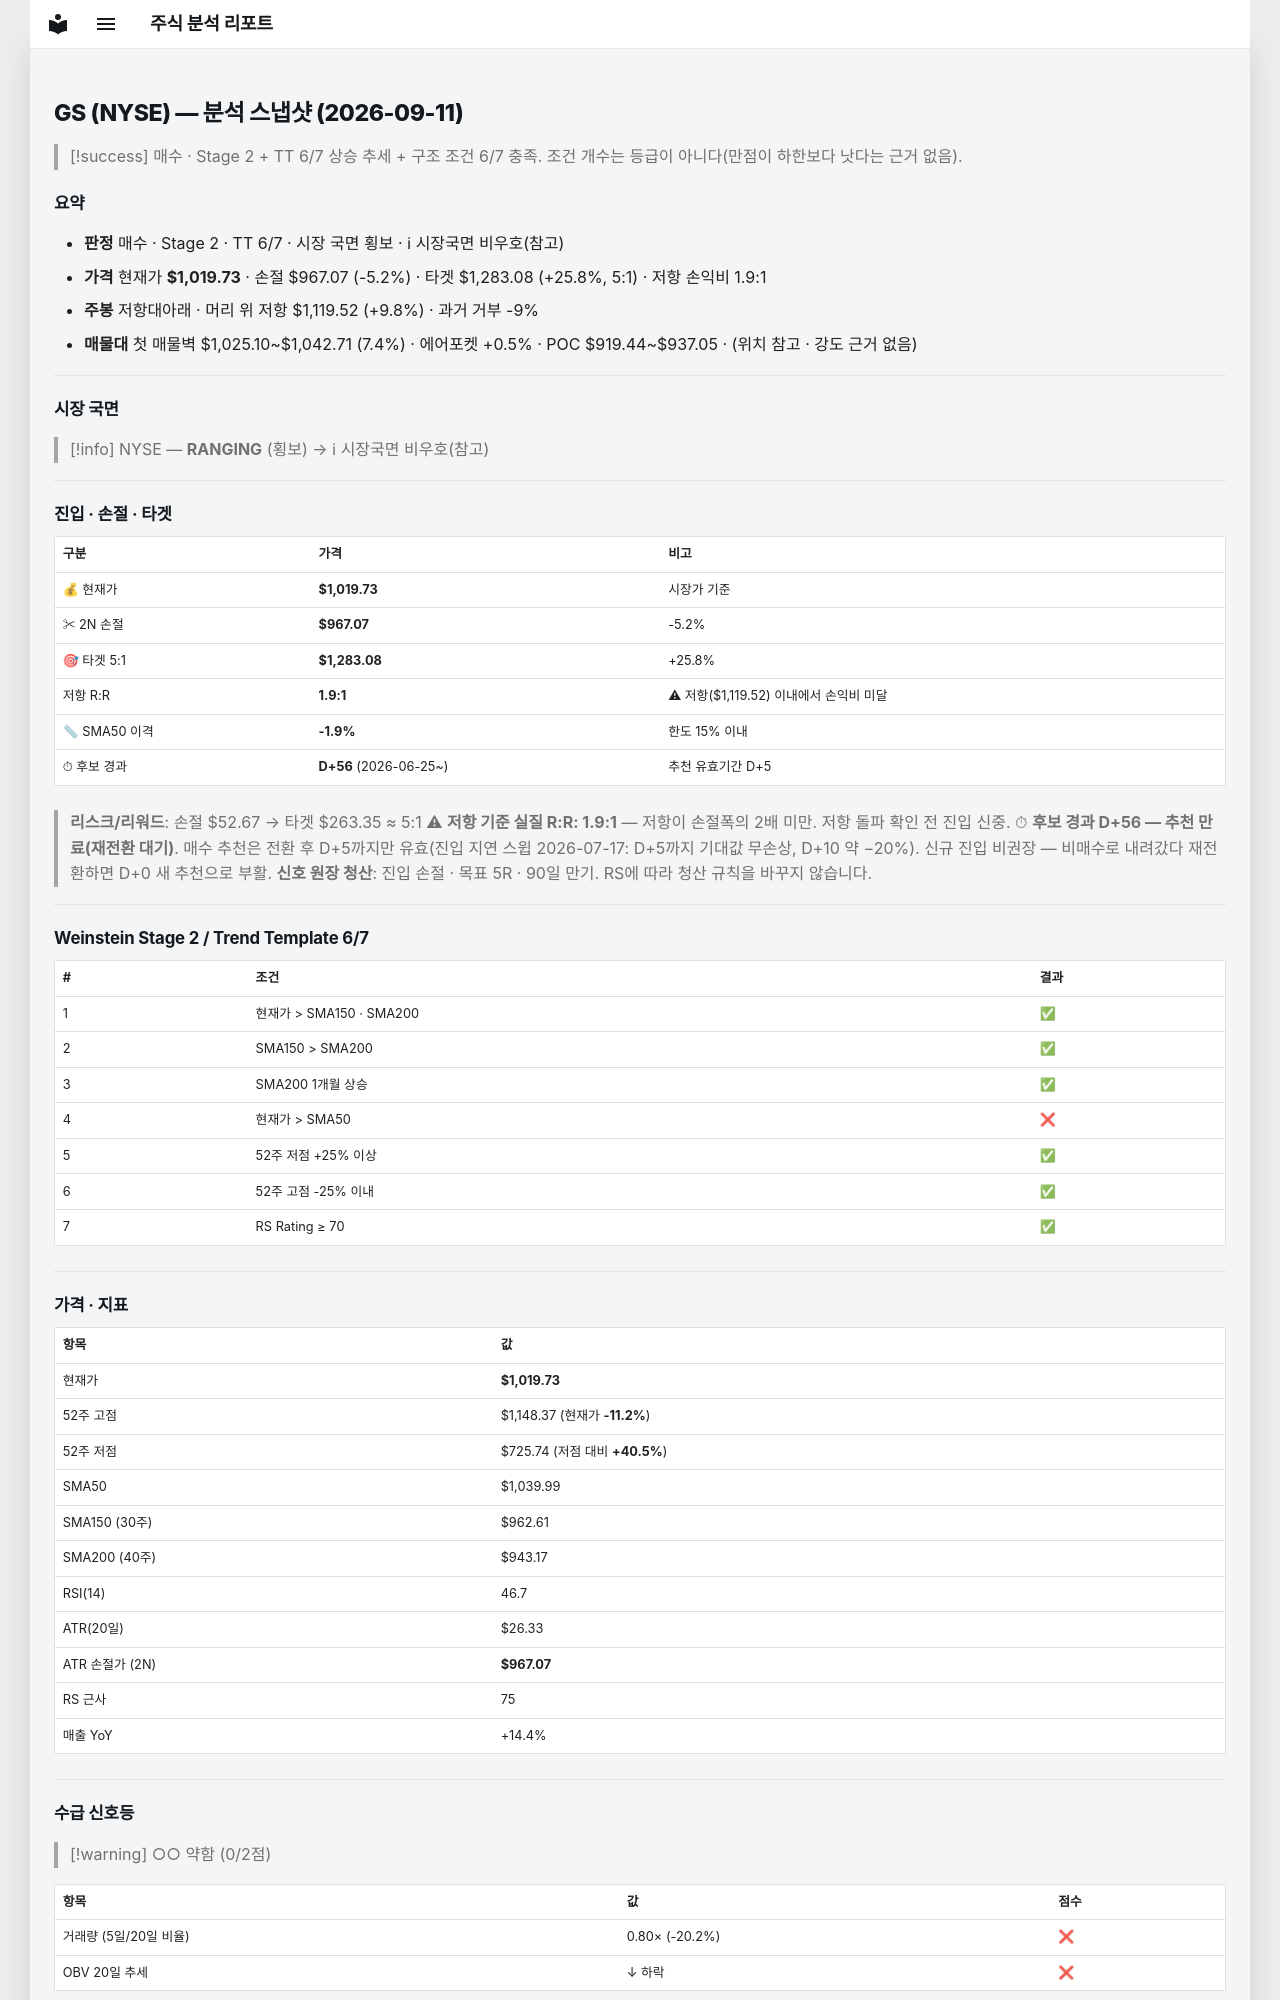

repository: soloandco/stock-reports · page: snapshots/GS-2026-09-11/index.html · generator: mkdocs

---
type: analysis-snapshot
title: GS 분석 스냅샷
ticker: GS
market: NYSE
created: 2026-09-11
updated: 2026-09-11
bar-date: 2026-09-10
verdict: 매수관찰
real-rr: 1.89
sma50-gap-pct: -1.9
candidate-days: 56
candidate-since: 2026-06-25
weekly-position: 저항대아래
weekly-overhead-price: 1119.52
weekly-overhead-pct: 9.8
stage: 2
trend-template-score: 6
tt-max: 7
price: 1019.7349853515625
stop-price: 967.0658106103408
market-regime: RANGING
supply-demand-score: 0/2
supply-demand-label: 약함
status: tracking
tags:
  - stock-agent
  - watchlist
  - GS
  - analysis
related:
  - "[[analysis-template]]"
---

# GS (NYSE) — 분석 스냅샷 (2026-09-11)

> [!success] 매수 · Stage 2 + TT 6/7
> 상승 추세 + 구조 조건 6/7 충족. 조건 개수는 등급이 아니다(만점이 하한보다 낫다는 근거 없음).

## 요약

- **판정** 매수 · Stage 2 · TT 6/7 · 시장 국면 횡보 · ℹ 시장국면 비우호(참고)
- **가격** 현재가 **$1,019.73** · 손절 $967.07 (-5.2%) · 타겟 $1,283.08 (+25.8%, 5:1) · 저항 손익비 1.9:1
- **주봉** 저항대아래 · 머리 위 저항 $1,119.52 (+9.8%) · 과거 거부 -9%
- **매물대** 첫 매물벽 $1,025.10~$1,042.71 (7.4%) · 에어포켓 +0.5% · POC $919.44~$937.05 · (위치 참고 · 강도 근거 없음)

---

## 시장 국면

> [!info] NYSE — **RANGING** (횡보) → ℹ 시장국면 비우호(참고)

---

## 진입 · 손절 · 타겟

| 구분 | 가격 | 비고 |
|------|------|------|
| 💰 현재가 | **$1,019.73** | 시장가 기준 |
| ✂ 2N 손절 | **$967.07** | -5.2% |
| 🎯 타겟 5:1 | **$1,283.08** | +25.8% |
| 저항 R:R | **1.9:1** | ⚠ 저항($1,119.52) 이내에서 손익비 미달 |
| 📏 SMA50 이격 | **-1.9%** | 한도 15% 이내 |
| ⏱ 후보 경과 | **D+56** (2026-06-25~) | 추천 유효기간 D+5 |

> **리스크/리워드**: 손절 $52.67 → 타겟 $263.35 ≈ 5:1
> ⚠ **저항 기준 실질 R:R: 1.9:1** — 저항이 손절폭의 2배 미만. 저항 돌파 확인 전 진입 신중.
> ⏱ **후보 경과 D+56 — 추천 만료(재전환 대기)**. 매수 추천은 전환 후 D+5까지만 유효(진입 지연 스윕 2026-07-17: D+5까지 기대값 무손상, D+10 약 −20%). 신규 진입 비권장 — 비매수로 내려갔다 재전환하면 D+0 새 추천으로 부활.
> **신호 원장 청산**: 진입 손절 · 목표 5R · 90일 만기. RS에 따라 청산 규칙을 바꾸지 않습니다.

---

## Weinstein Stage 2 / Trend Template 6/7

| # | 조건 | 결과 |
|---|------|------|
| 1 | 현재가 > SMA150 · SMA200 | ✅ |
| 2 | SMA150 > SMA200 | ✅ |
| 3 | SMA200 1개월 상승 | ✅ |
| 4 | 현재가 > SMA50 | ❌ |
| 5 | 52주 저점 +25% 이상 | ✅ |
| 6 | 52주 고점 -25% 이내 | ✅ |
| 7 | RS Rating ≥ 70 | ✅ |

---

## 가격 · 지표

| 항목 | 값 |
|------|---|
| 현재가 | **$1,019.73** |
| 52주 고점 | $1,148.37 (현재가 **-11.2%**) |
| 52주 저점 | $725.74 (저점 대비 **+40.5%**) |
| SMA50 | $1,039.99 |
| SMA150 (30주) | $962.61 |
| SMA200 (40주) | $943.17 |
| RSI(14) | 46.7 |
| ATR(20일) | $26.33 |
| ATR 손절가 (2N) | **$967.07** |
| RS 근사 | 75 |
| 매출 YoY | +14.4% |

---
## 수급 신호등

> [!warning] ○○ 약함 (0/2점)

| 항목 | 값 | 점수 |
|------|------|------|
| 거래량 (5일/20일 비율) | 0.80× (-20.2%) | ❌ |
| OBV 20일 추세 | ↓ 하락 | ❌ |

> **판독법**: 거래량이 20일 평균보다 20% 이상 많고 OBV(온밸런스볼륨)가 상승 중이면 매집 수급이 강한 것으로 판단합니다.

---
